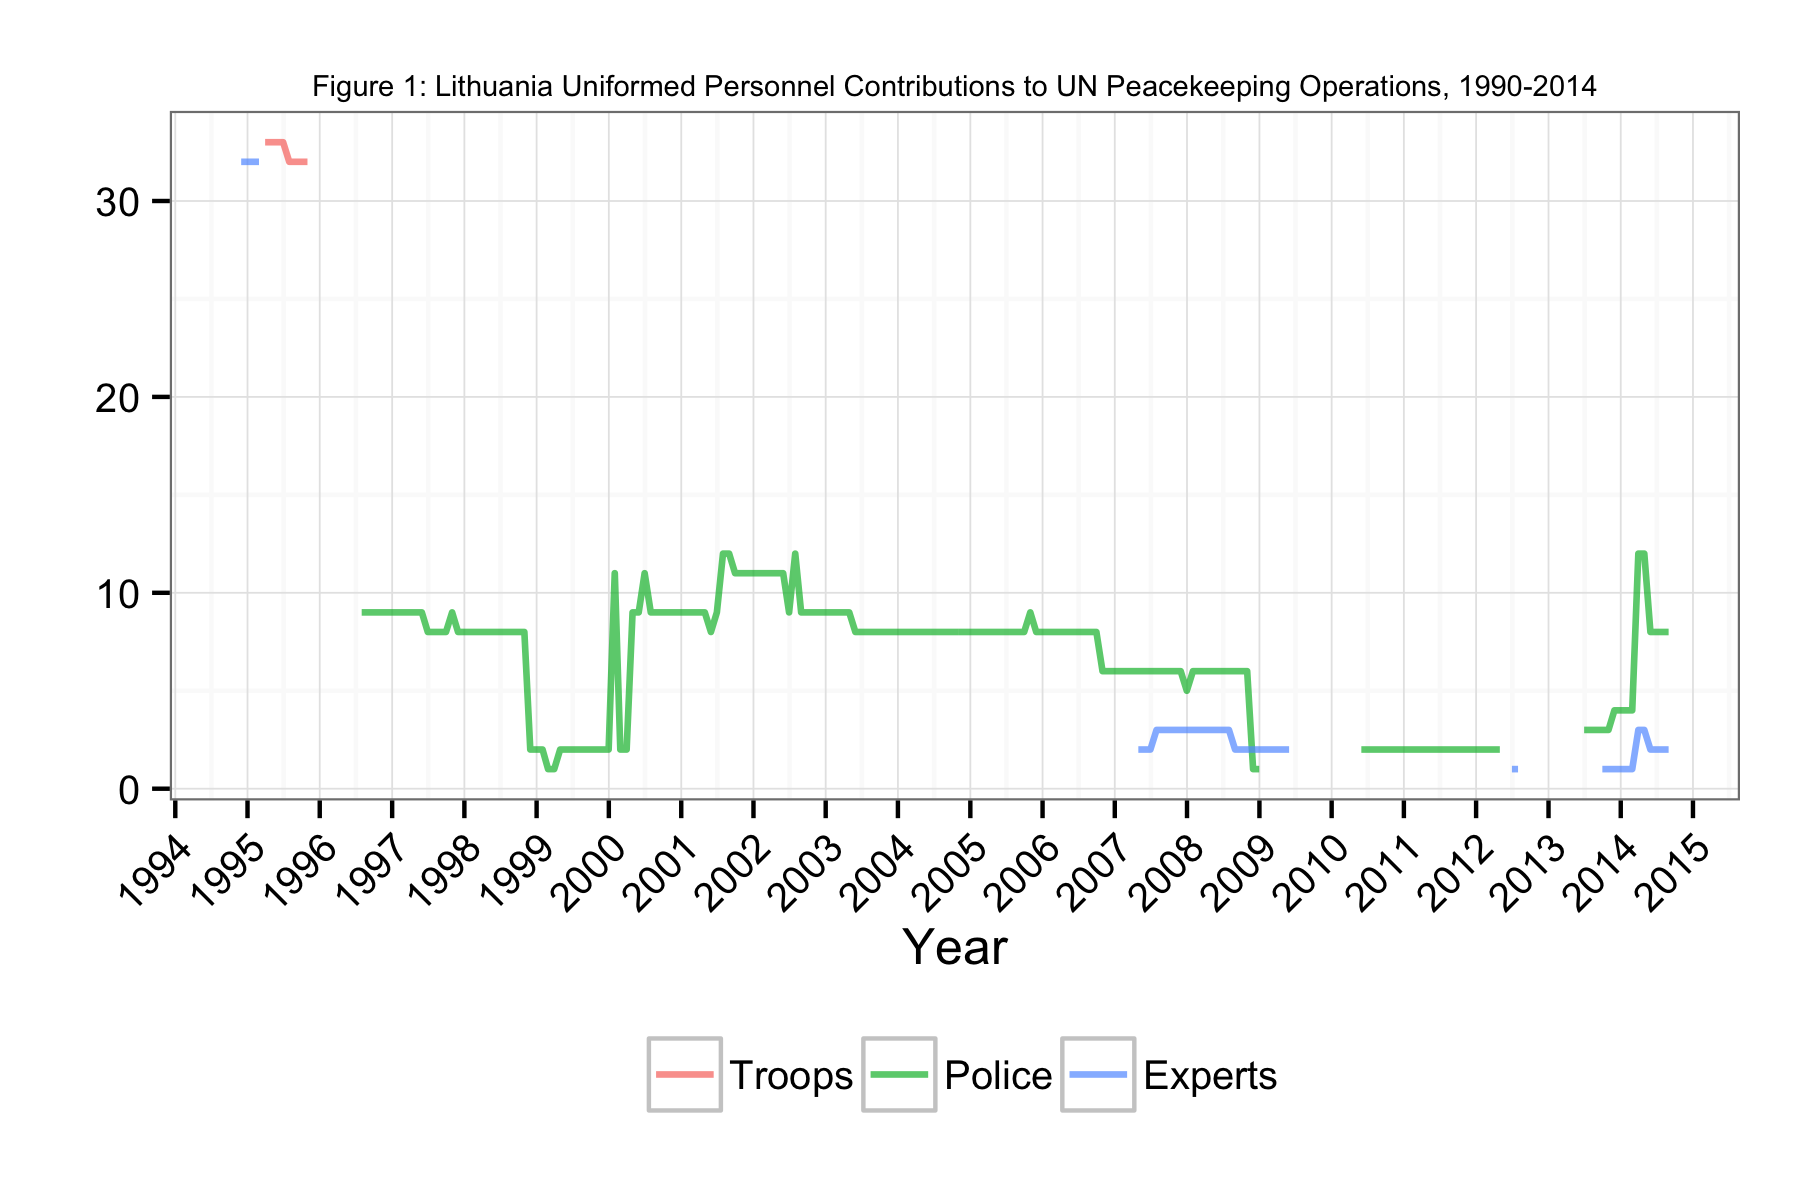

The table this chart was drawn from, first rows:
Date, Troops, Police, Experts
1994-11-30, NA, NA, 32
1994-12-31, NA, NA, 32
1995-01-31, NA, NA, 32
1995-02-28, NA, NA, 32
1995-03-31, 33, NA, NA
1995-04-30, 33, NA, NA
1995-05-31, 33, NA, NA
1995-06-30, 33, NA, NA
1995-07-31, 32, NA, NA
1995-08-31, 32, NA, NA
1995-09-30, 32, NA, NA
1995-10-31, 32, NA, NA
1996-07-31, NA, 9, NA
1996-08-31, NA, 9, NA
1996-09-30, NA, 9, NA
1996-10-31, NA, 9, NA
1996-11-30, NA, 9, NA
1996-12-31, NA, 9, NA
1997-01-31, NA, 9, NA
1997-02-28, NA, 9, NA
1997-03-31, NA, 9, NA
1997-04-30, NA, 9, NA
1997-05-31, NA, 9, NA
1997-06-30, NA, 8, NA
1997-07-31, NA, 8, NA
1997-08-31, NA, 8, NA
1997-09-30, NA, 8, NA
1997-10-31, NA, 9, NA
1997-11-30, NA, 8, NA
1997-12-31, NA, 8, NA
1998-01-31, NA, 8, NA
1998-02-28, NA, 8, NA
1998-03-31, NA, 8, NA
1998-04-30, NA, 8, NA
1998-05-31, NA, 8, NA
1998-06-30, NA, 8, NA
1998-07-31, NA, 8, NA
1998-08-31, NA, 8, NA
1998-09-30, NA, 8, NA
1998-10-31, NA, 8, NA
1998-11-30, NA, 2, NA
1998-12-31, NA, 2, NA
1999-01-31, NA, 2, NA
1999-02-28, NA, 1, NA
1999-03-31, NA, 1, NA
1999-04-30, NA, 2, NA
1999-05-31, NA, 2, NA
1999-06-30, NA, 2, NA
1999-07-31, NA, 2, NA
1999-08-31, NA, 2, NA
1999-09-30, NA, 2, NA
1999-10-31, NA, 2, NA
1999-11-30, NA, 2, NA
1999-12-31, NA, 2, NA
2000-01-31, NA, 11, NA
2000-02-28, NA, 2, NA
2000-03-31, NA, 2, NA
2000-04-30, NA, 9, NA
2000-05-31, NA, 9, NA
2000-06-30, NA, 11, NA
... 148 more rows
